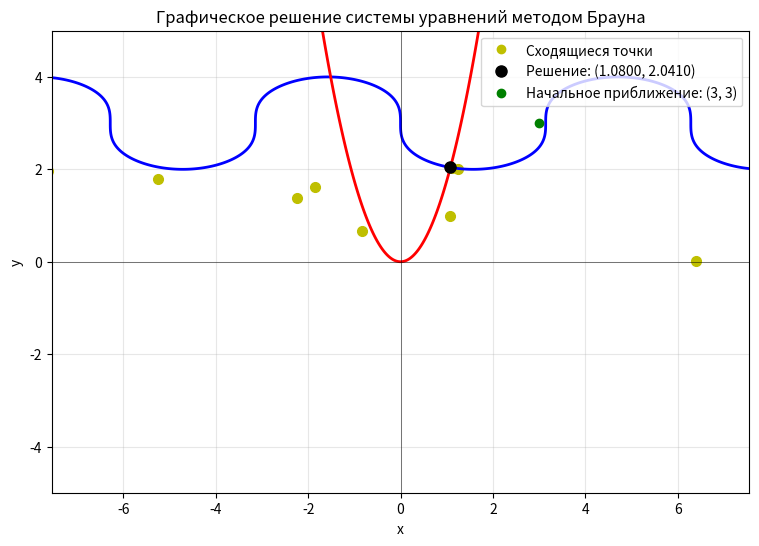

Generate this figure with matplotlib:
from math import *
import matplotlib.pyplot as plt
import numpy as np
plt.figure(figsize=(9, 6))
eps = 1e-10

def f(x, y):
    '''Первое уравнение системы: f(x,y) = 0'''
    '''return x**2 + y**2 - 4'''
    return np.sin(x)+ (y-3)**3

def g(x, y):
    '''Второе уравнение системы: g(x,y) = 0'''
    '''return x**2 - y - 1'''
    return 7*x**2 - 4*y

def f_x(x,y):
    return (f(x+eps, y) - f(x-eps, y)) / (2*eps)

def f_y(x,y):
    return (f(x, y+eps) - f(x, y-eps)) / (2*eps)

def g_x(x,y):
    return (g(x+eps, y) - g(x-eps, y)) / (2*eps)

def g_y(x,y):
    return (g(x, y+eps) - g(x, y-eps)) / (2*eps)

# Метод Брауна
x0 = 3
y0 = 3
x_k = x0
y_k = y0
c = 0
p_k=q_k=1
while max(abs(q_k), abs(p_k)) >= eps:
    # Шаг 1: Вычисление x_volna
    x_volna = x_k -(f(x_k, y_k))/(f_x(x_k, y_k))
    
    # Шаг 2: Вычисление q_k
    q_k = (g(x_volna, y_k)*f_x(x_k,y_k)) / (f_x(x_k, y_k)*g_y(x_k, y_k) - f_y(x_k, y_k)*g_x(x_volna, y_k))
    
    # Шаг 3: Вычисление p_k
    p_k = (f(x_k, y_k) - q_k * f_y(x_k, y_k)) / (f_x(x_k, y_k))
    
    # Шаг 4: Новое приближение
    x = x_k - p_k
    y = y_k - q_k
    
    
    x_k = x
    y_k = y
    c += 1
    plt.plot(x, y, 'yo', markersize=7)

plt.plot(x, y, 'yo',label=f'Сходящиеся точки')
print('Метод Брауна для системы уравнений')
print(f'Ответ: x = {x}, y = {y}')
print(f'Итераций: {c}')
print(f'Проверка: f(x,y) = {f(x, y)}, g(x,y) = {g(x, y)}')

# Построение графиков
x_vals = np.linspace(-25, 25, 4000)
y_vals = np.linspace(-25, 25, 4000)
X, Y = np.meshgrid(x_vals, y_vals)

# Вычисление значений функций
F = f(X, Y)
G = g(X, Y)

# Создание графика

# График f(x,y) = 0 (окружность)
plt.contour(X, Y, F, levels=[0], colors='blue', linewidths=2)

# График g(x,y) = 0 (парабола)
plt.contour(X, Y, G, levels=[0], colors='red', linewidths=2)

# Точка пересечения (решение)
plt.plot(x, y, 'ko', markersize=8, label=f'Решение: ({x:.4f}, {y:.4f})')

# Оси координат
plt.axhline(y=0, color='black', linewidth=0.5, alpha=0.7)
plt.axvline(x=0, color='black', linewidth=0.5, alpha=0.7)

# Настройки графика
plt.grid(True, alpha=0.3)
plt.xlabel('x')
plt.ylabel('y')
plt.title('Графическое решение системы уравнений методом Брауна')
plt.axis('equal')
plt.xlim(-5, 5)
plt.ylim(-5, 5)

# Добавляем начальное приближение
plt.plot(x0, y0, 'go', markersize=6, label=f'Начальное приближение: ({x0}, {y0})')

plt.legend()
plt.show()
